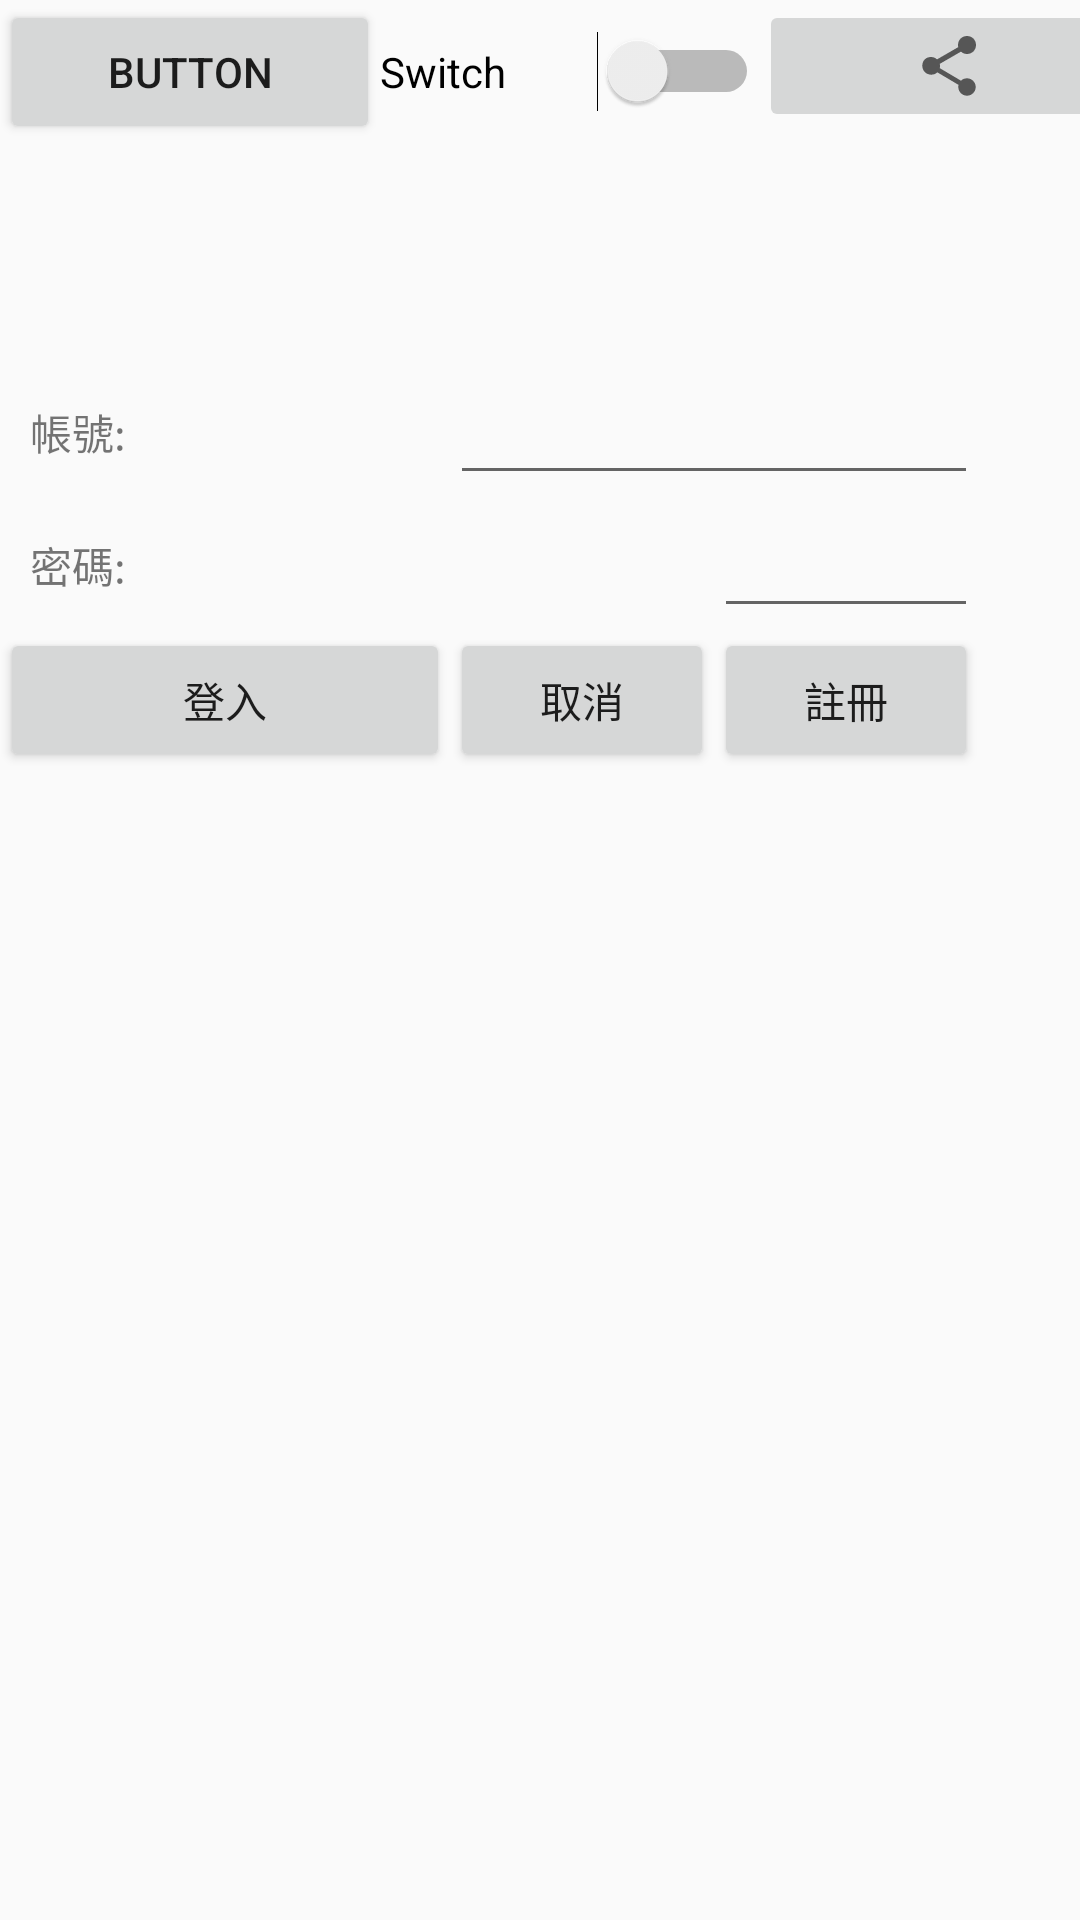

Layout XML and referenced resources for this Android screen:
<!-- AndroidManifest.xml: application theme AppTheme -->
<!-- res/layout/activity_main4.xml -->
<?xml version="1.0" encoding="utf-8"?>
<androidx.constraintlayout.widget.ConstraintLayout xmlns:android="http://schemas.android.com/apk/res/android"
    xmlns:app="http://schemas.android.com/apk/res-auto"
    xmlns:tools="http://schemas.android.com/tools"
    android:layout_width="match_parent"
    android:layout_height="match_parent"
    tools:context=".Main4Activity">


    <LinearLayout
        android:id="@+id/linearLayout"
        android:layout_width="0dp"
        android:layout_height="wrap_content"
        android:orientation="horizontal"
        app:layout_constraintEnd_toEndOf="parent"
        app:layout_constraintStart_toStartOf="parent"
        app:layout_constraintTop_toTopOf="parent">


        <Button
            android:id="@+id/button4"
            android:layout_width="match_parent"
            android:layout_height="wrap_content"
            android:layout_weight="1"
            android:text="Button" />

        <Switch
            android:id="@+id/switch1"
            android:layout_width="match_parent"
            android:layout_height="wrap_content"
            android:layout_weight="1"
            android:text="Switch" />

        <ImageButton
            android:id="@+id/imageButton"
            android:layout_width="match_parent"
            android:layout_height="wrap_content"
            android:layout_weight="1"
            app:srcCompat="?attr/actionModeShareDrawable" />

        <CheckBox
            android:id="@+id/checkBox"
            android:layout_width="match_parent"
            android:layout_height="wrap_content"
            android:layout_weight="1"
            android:text="CheckBox" />

        <Button
            android:id="@+id/button5"
            android:layout_width="wrap_content"
            android:layout_height="wrap_content"
            android:layout_weight="1"
            android:text="Button" />

    </LinearLayout>



    <TableLayout
        android:id="@+id/tableLayout"
        android:layout_width="match_parent"
        android:layout_height="0dp"
        app:layout_constraintBottom_toBottomOf="parent"
        app:layout_constraintEnd_toEndOf="parent"
        app:layout_constraintStart_toStartOf="parent"
        app:layout_constraintTop_toBottomOf="@+id/linearLayout">

        <TableRow>

            <TextView
                android:layout_margin="0dp"
                android:layout_span="1"
                android:padding="10dp"
                android:text="帳號:" />

            <EditText
                android:layout_span="2"
                android:padding="10dp" />
        </TableRow>

        <TableRow>

            <TextView
                android:layout_span="2"
                android:padding="10dp"
                android:text="密碼:" />

            <EditText
                android:padding="10dp" />



        </TableRow>

        <TableRow>

            <Button android:text="登入"
                android:layout_width="150dp"/>

            <Button android:text="取消" />

            <Button android:text="註冊" />
        </TableRow>

    </TableLayout>


</androidx.constraintlayout.widget.ConstraintLayout>
<!-- resources referenced by this layout -->
<resources>
  <style name="AppTheme" parent="Theme.AppCompat.Light.DarkActionBar">
          
          <item name="colorPrimary">@color/colorPrimary</item>
          <item name="colorPrimaryDark">@color/colorPrimaryDark</item>
          <item name="colorAccent">@color/colorAccent</item>
      </style>
  <color name="colorPrimary">#008577</color>
  <color name="colorPrimaryDark">#00574B</color>
  <color name="colorAccent">#D81B60</color>
</resources>
